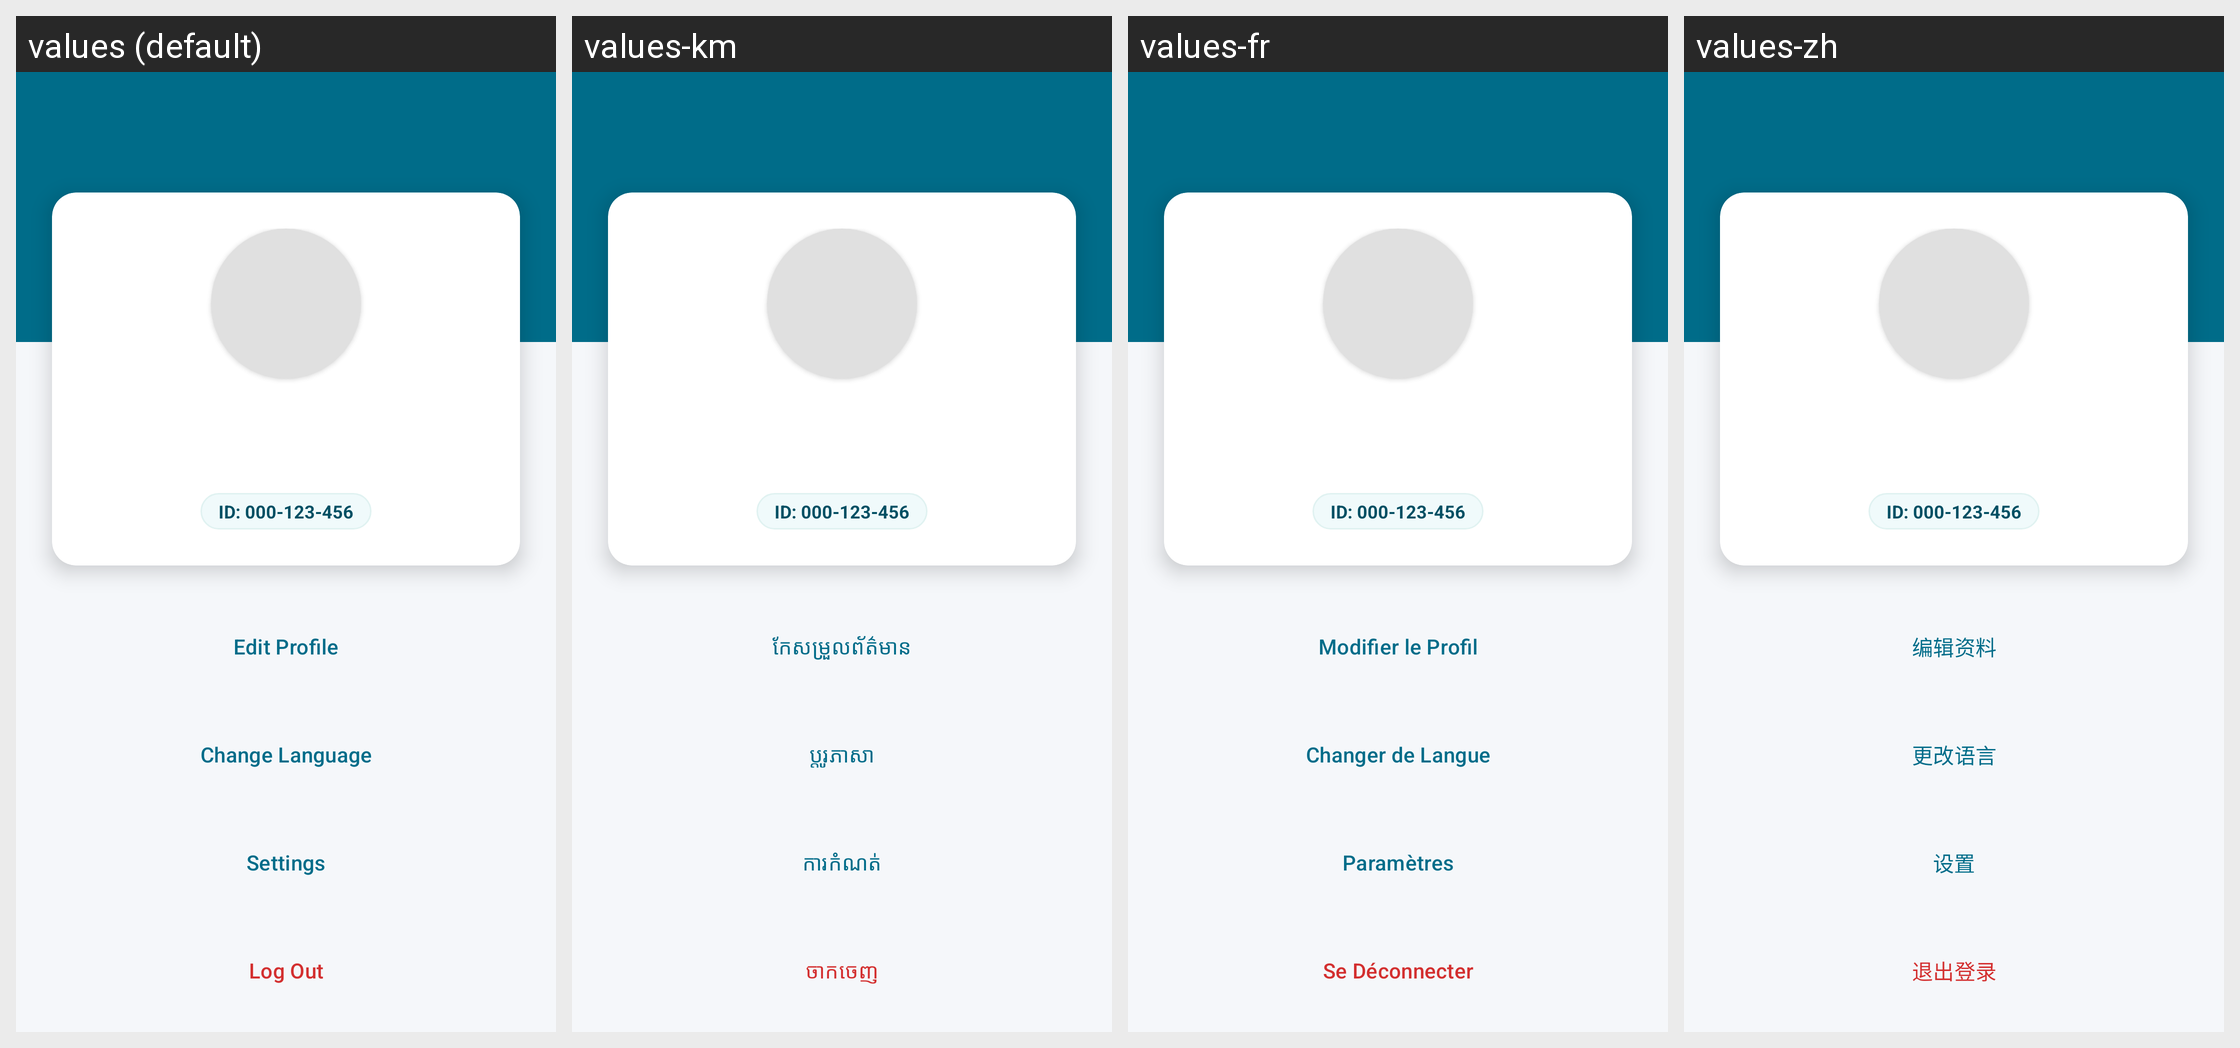

Translations of the strings shown on this Android screen, per locale in the grid:
Android screen res/layout/activity_profile.xml rendered under 4 locales, left to right: values (default), values-km, values-fr, values-zh. Device: Nexus 5 (rendered at 1080×1920; each locale shown at half size, 540×960, under a caption strip naming it); theme Theme.App.
Strings drawn on this screen, with the default value and each locale's value (text and hints the layout hard-codes, and strings that could not be matched under every locale, appear in the picture but are not listed):

edit_profile
  values: Edit Profile
  values-km: កែសម្រួលព័ត៌មាន
  values-fr: Modifier le Profil
  values-zh: 编辑资料

change_language
  values: Change Language
  values-km: ប្តូរភាសា
  values-fr: Changer de Langue
  values-zh: 更改语言

settings
  values: Settings
  values-km: ការកំណត់
  values-fr: Paramètres
  values-zh: 设置

logout
  values: Log Out
  values-km: ចាកចេញ
  values-fr: Se Déconnecter
  values-zh: 退出登录
